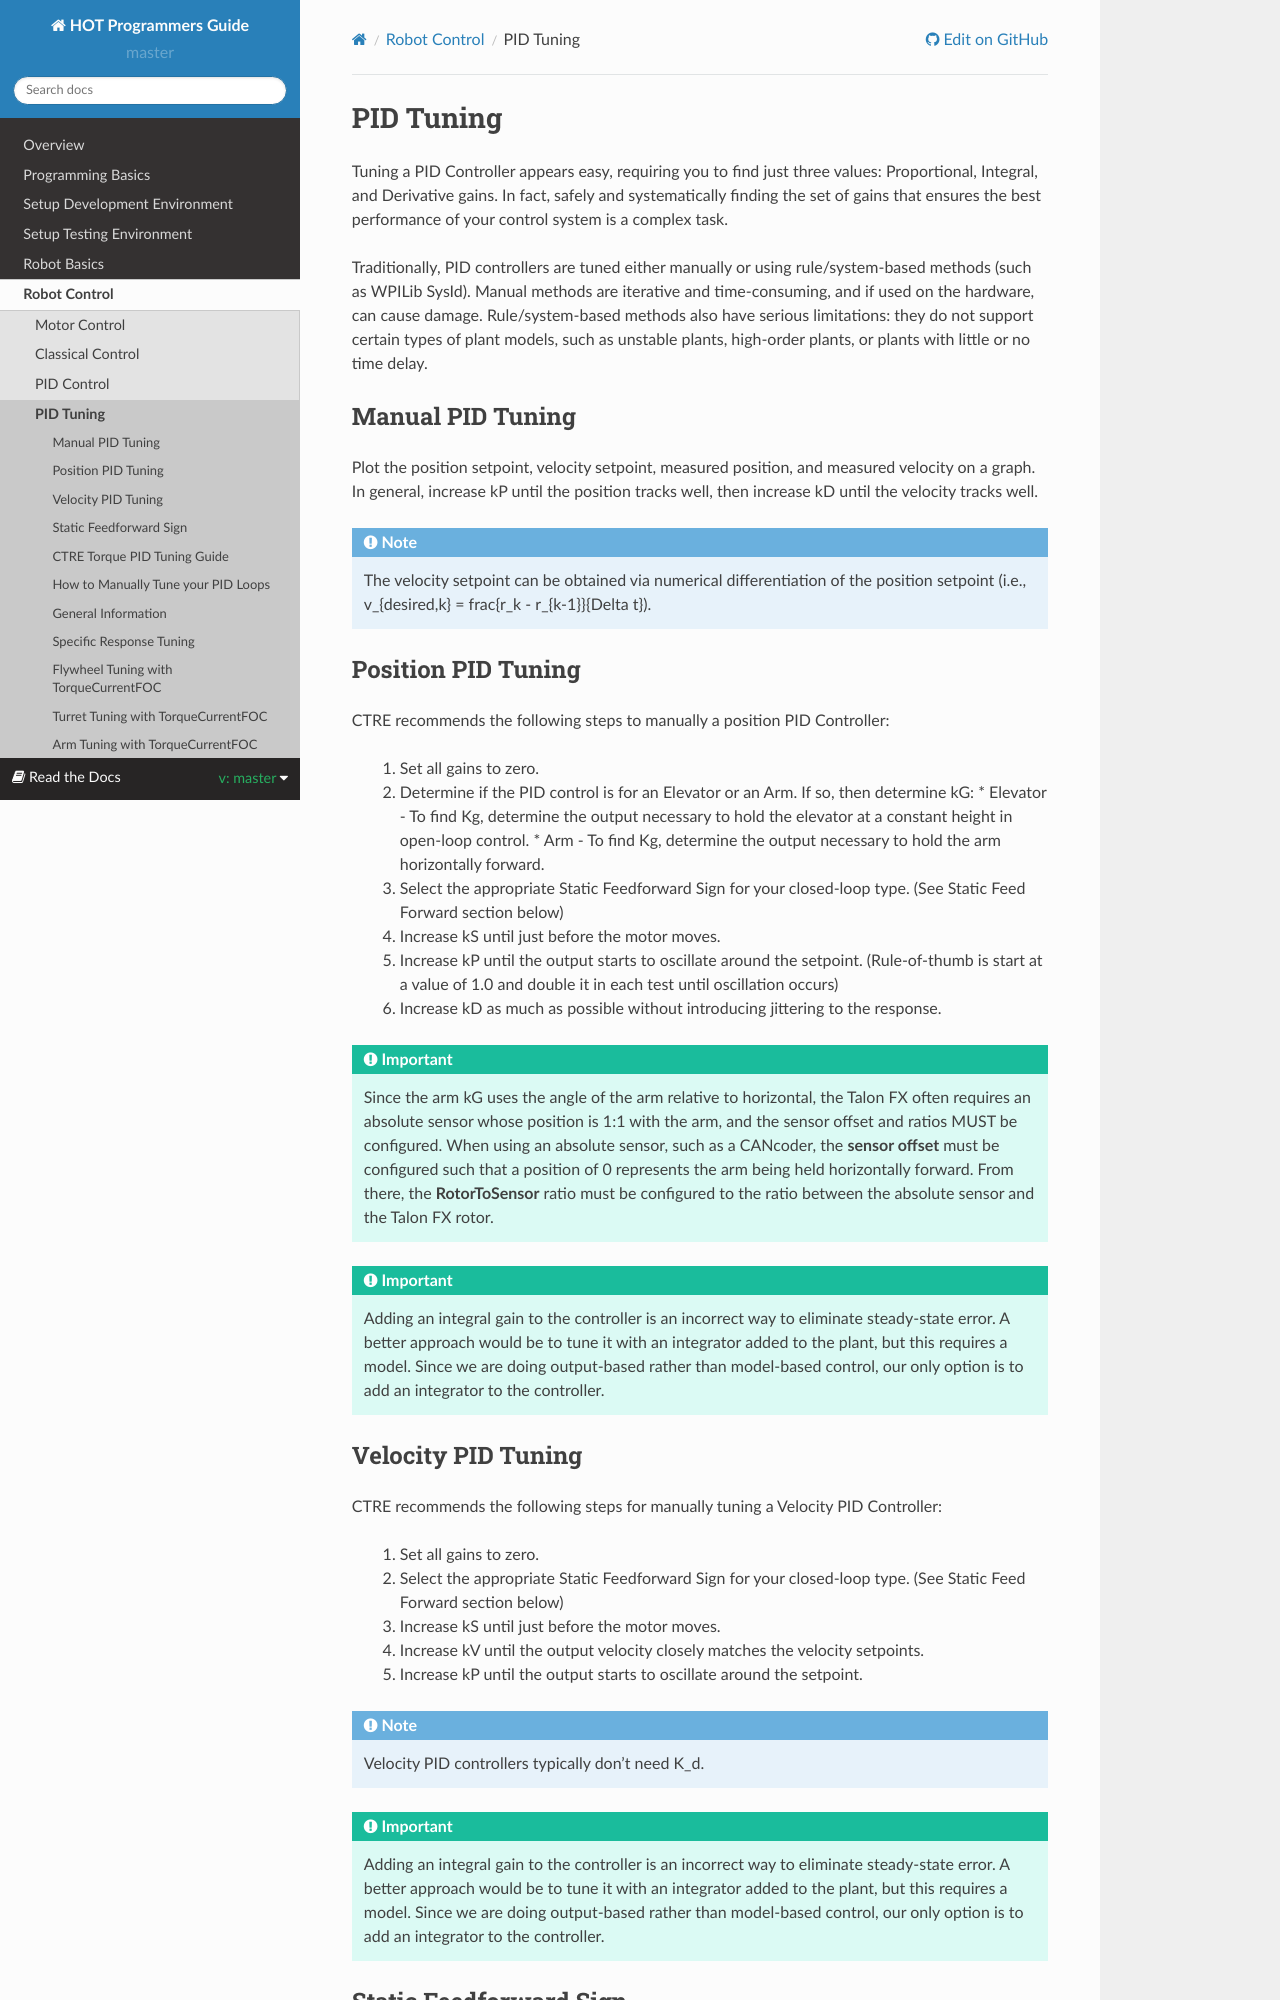

repository: kmoore67/rtd-github-pages · page: en/master/RobotControl/pidTuning.html · generator: sphinx

.. raw:: html 
   
   <meta name="robots" content="noindex">
   
############################
PID Tuning
############################

Tuning a PID Controller appears easy, requiring you to find just three values: Proportional, Integral, and Derivative gains. In fact, safely and systematically finding the set of gains that ensures the best performance of your control system is a complex task. 

Traditionally, PID controllers are tuned either manually or using rule/system-based methods (such as WPILib SysId). Manual methods are iterative and time-consuming, and if used on the hardware, can cause damage. Rule/system-based methods also have serious limitations: they do not support certain types of plant models, such as unstable plants, high-order plants, or plants with little or no time delay. 


Manual PID Tuning 
**************************************

Plot the position setpoint, velocity setpoint, measured position, and measured velocity on a graph. In general, increase kP until the position tracks well, then increase kD until the velocity tracks well.

.. note:: The velocity setpoint can be obtained via numerical differentiation of the position setpoint (i.e., v_{desired,k} = \frac{r_k - r_{k-1}}{\Delta t}).


Position PID Tuning 
***************************

CTRE recommends the following steps to manually a position PID Controller:

    1. Set all gains to zero.

    2. Determine if the PID control is for an Elevator or an Arm. If so, then determine kG:
       * Elevator - To find Kg, determine the output necessary to hold the elevator at a constant height in open-loop control.
       * Arm - To find Kg, determine the output necessary to hold the arm horizontally forward.
  
    3. Select the appropriate Static Feedforward Sign for your closed-loop type. (See Static Feed Forward section below) 

    4. Increase kS until just before the motor moves.

    5. Increase kP until the output starts to oscillate around the setpoint. (Rule-of-thumb is start at a value of 1.0 and double it in each test until oscillation occurs)

    6. Increase kD as much as possible without introducing jittering to the response.


.. important:: Since the arm kG uses the angle of the arm relative to horizontal, the Talon FX often requires an absolute sensor whose position is 1:1 with the arm, and the sensor offset and ratios MUST be configured. When using an absolute sensor, such as a CANcoder, the **sensor offset** must be configured such that a position of 0 represents the arm being held horizontally forward. From there, the **RotorToSensor** ratio must be configured to the ratio between the absolute sensor and the Talon FX rotor.

.. important:: Adding an integral gain to the controller is an incorrect way to eliminate steady-state error. A better approach would be to tune it with an integrator added to the plant, but this requires a model. Since we are doing output-based rather than model-based control, our only option is to add an integrator to the controller.


Velocity PID Tuning  
****************************************

CTRE recommends the following steps for manually tuning a Velocity PID Controller:

    1. Set all gains to zero.

    2. Select the appropriate Static Feedforward Sign for your closed-loop type. (See Static Feed Forward section below) 

    3. Increase kS until just before the motor moves.

    4. Increase kV until the output velocity closely matches the velocity setpoints.

    5. Increase kP until the output starts to oscillate around the setpoint.

.. note:: Velocity PID controllers typically don’t need K_d. 

.. important:: Adding an integral gain to the controller is an incorrect way to eliminate steady-state error. A better approach would be to tune it with an integrator added to the plant, but this requires a model. Since we are doing output-based rather than model-based control, our only option is to add an integrator to the controller.


Static Feedforward Sign
***********************************

The static feedforward kS is the output needed to overcome the system’s static friction, in units of the control output type. Because friction always opposes the direction of motion, the sign of kS also depends on the direction of motion. Phoenix 6 provides two possible methods of determining this signage using the **StaticFeedforwardSign** config in the gain slots.

Velocity Sign
-------------------------

This method is used for Velocity PID Controllers. By default, the signage of kS is determined by the signage of the velocity setpoint. In other words, if the velocity setpoint is positive, then the output of kS is positive; if the velocity setpoint is negative, then kS is negative. This option is always used when running velocity closed loops, and it is recommended for Motion Magic controls and motion-profiled position closed loops.
